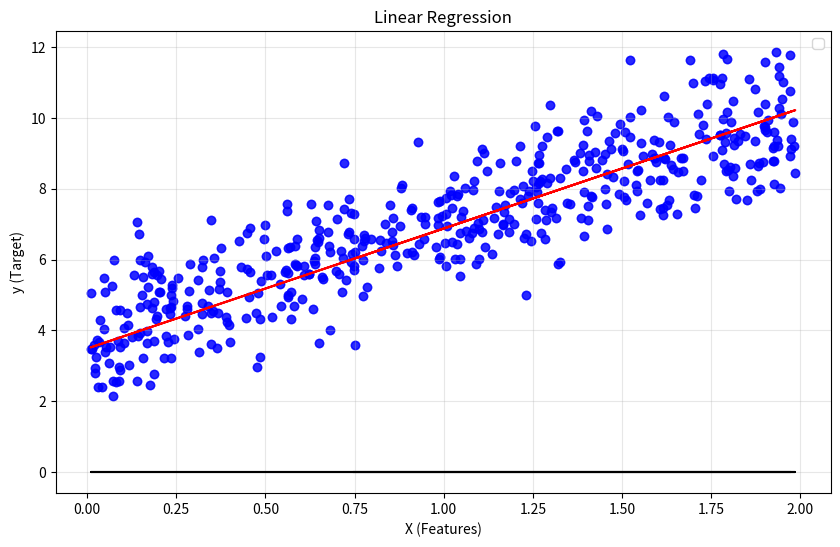

This figure's Python source:
"""
Introduction to Machine Learning: Gradient Descent with Mean Absolute Error (MAE)
================================================================================

This lesson covers:
1. Linear regression fundamentals
2. Mean Absolute Error (MAE) as a loss function
3. Gradient descent optimization
4. Implementation from scratch
"""

import numpy as np
import matplotlib.pyplot as plt

# Set random seed for reproducibility
np.random.seed(42)

def generate_sample_data(n_samples=500):
    """
    Generate synthetic data for linear regression demonstration.
    
    Parameters:
    n_samples (int): Number of data points to generate
    
    Returns:
    tuple: (X, y) where X is features and y is target values
    """
    # Generate random features
    X = 2 * np.random.rand(n_samples, 1)
    # Generate target values with some noise
    # True relationship: y = 4 + 3*X + noise
    y = 4 + 3 * X + np.random.randn(n_samples, 1)
    return X, y

def visualize_data(X, y, title="Generated Data"):
    """
    Visualize the generated data points.
    
    Parameters:
    X (array): Feature values
    y (array): Target values
    title (str): Plot title
    """
    plt.figure(figsize=(10, 6))
    plt.scatter(X, y, alpha=0.6, color='blue')
    plt.xlabel('X (Features)')
    plt.ylabel('y (Target)')
    plt.title(title)
    plt.grid(True, alpha=0.3)
    plt.show()

def compute_gradient_m(y_i, y_hat_i, x_i):
    """
    This computes the gradient of the loss function with respect to m

    """
    if y_i - y_hat_i > 0:
        return -x_i
    else: return x_i

def compute_gradient_b(y_i, y_hat_i):
    """
    This computes the gradient of the loss function with respect to b
   
    """
    if y_i - y_hat_i > 0:
        return -1
    else: return 1

def compute_gradients(X, y, b, m):
    # get the number of samples we have
    N = len(y)

    # Make a prediction for a linear line
    y_hat = m * X + b

    #Initialize - we need to sum over ALL samples in X, these variables will track the sum
    gradient_b_sum = 0
    gradient_m_sum = 0

    # FOR loop to sum the gradient of each sample and add them up
    for i in range(N):
        gradient_b_sum += compute_gradient_b(y[i], y_hat[i])
        gradient_m_sum += compute_gradient_m(y[i], y_hat[i], X[i])

    # Now you can divide by the number of samples N
    gradient_m = gradient_m_sum / N
    gradient_b = gradient_b_sum / N

    return gradient_b, gradient_m

def train_model(X, y, alpha, epochs):
    # Initialize our parameters
    m = 0
    b = 0

    # Repeat the learning process
    for epoch in range(epochs):

        # Step 1: Compute the gradient
        gradient_b, gradient_m = compute_gradients(X, y, b, m)

        # Use the update equation to update the parameters
        m = m - alpha * gradient_m
        b = b - alpha * gradient_b

    return m, b




if __name__ == "__main__":
    pass
X, y = generate_sample_data()
visualize_data(X, y)

# Lets make a  generic y=mx + b line
m = 0
b = 0

# Let's train the model now to get a better version of m and b
m_better, b_better = train_model(X, y, alpha=0.01, epochs=500)

# Now let's make a prediction using our model
y_hat = m * X + b # This is the bad line
y_hat_better = m_better * X + b_better

# Make a plot
plt.scatter(X, y, alpha=0.6, color='blue')
plt.plot(X, y_hat, color='black')
plt.plot(X, y_hat_better, color='red')
plt.xlabel('X (Features)')
plt.ylabel('y (Target)')
plt.title('Linear Regression')
plt.legend()
plt.show()
